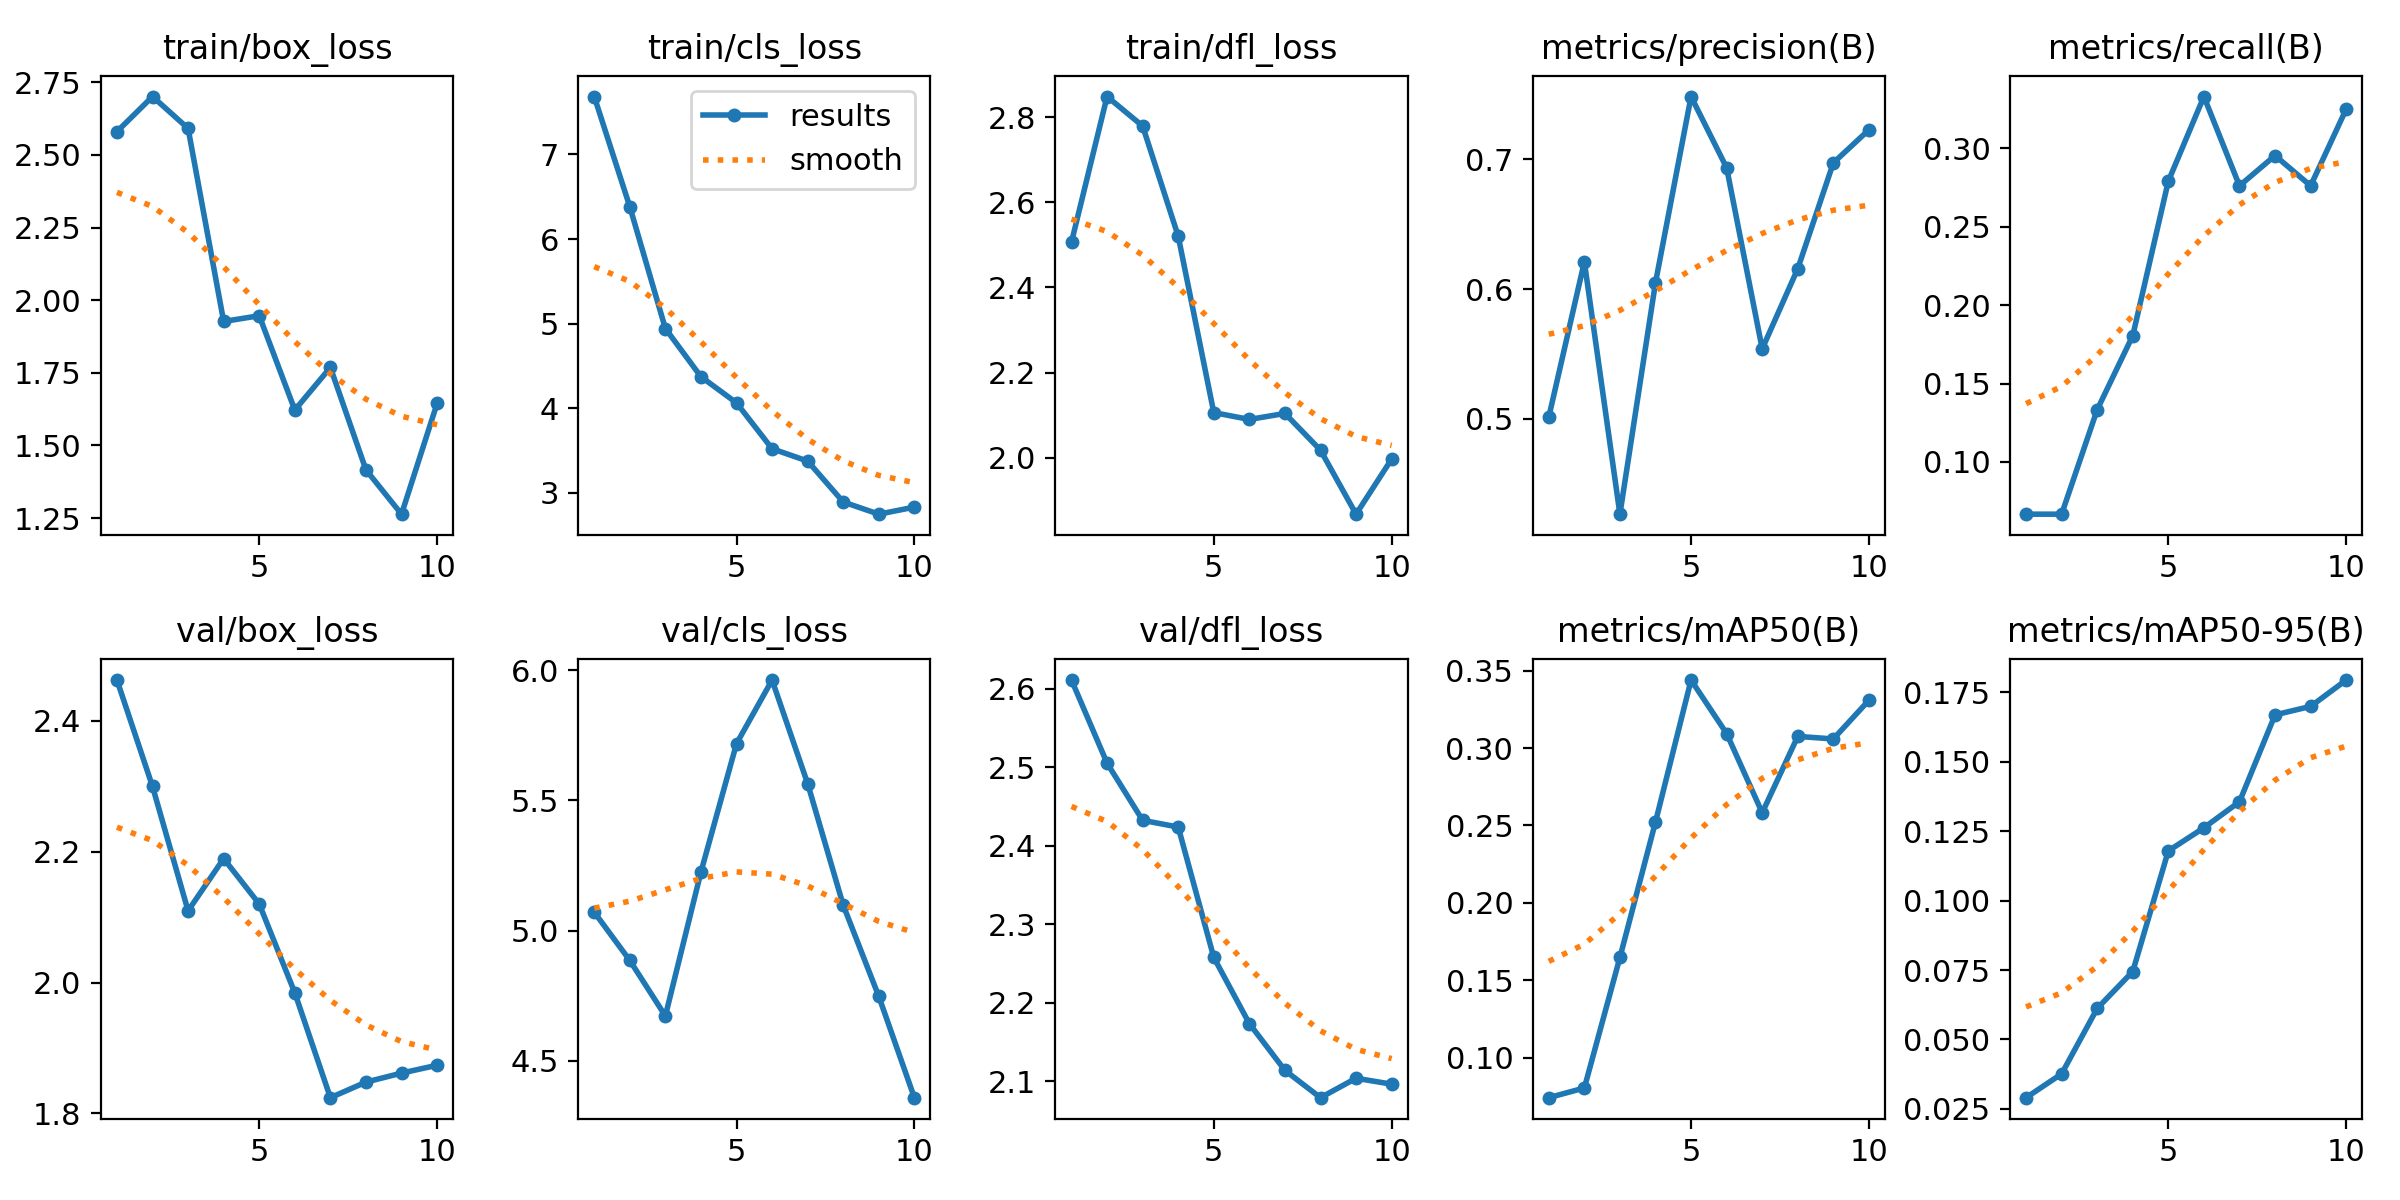

The data file committed next to this chart (first rows):
epoch, time, train/box_loss, train/cls_loss, train/dfl_loss, metrics/precision(B), metrics/recall(B), metrics/mAP50(B), metrics/mAP50-95(B), val/box_loss, val/cls_loss, val/dfl_loss, lr/pg0, lr/pg1, lr/pg2
1, 29.01, 2.58, 7.685, 2.507, 0.5013, 0.06667, 0.07406, 0.02903, 2.462, 5.071, 2.611, 1.25e-05, 1.25e-05, 1.25e-05
2, 58.16, 2.701, 6.383, 2.848, 0.621, 0.06667, 0.08033, 0.03761, 2.3, 4.885, 2.505, 3.37875e-05, 3.37875e-05, 3.37875e-05
3, 90.1, 2.591, 4.943, 2.779, 0.4265, 0.1333, 0.1647, 0.06117, 2.11, 4.672, 2.433, 5.0125e-05, 5.0125e-05, 5.0125e-05
4, 119.7, 1.927, 4.373, 2.52, 0.6049, 0.1806, 0.2522, 0.07446, 2.189, 5.225, 2.424, 6.15125e-05, 6.15125e-05, 6.15125e-05
5, 151.1, 1.946, 4.064, 2.106, 0.7484, 0.2792, 0.3439, 0.1179, 2.12, 5.718, 2.258, 6.795e-05, 6.795e-05, 6.795e-05
6, 182.2, 1.622, 3.522, 2.09, 0.6935, 0.3331, 0.3094, 0.1262, 1.984, 5.962, 2.174, 6.94375e-05, 6.94375e-05, 6.94375e-05
7, 213.3, 1.768, 3.376, 2.104, 0.5539, 0.2762, 0.2582, 0.1356, 1.824, 5.564, 2.114, 6.5975e-05, 6.5975e-05, 6.5975e-05
8, 246.1, 1.416, 2.892, 2.018, 0.6157, 0.2955, 0.3075, 0.1669, 1.848, 5.097, 2.079, 5.75625e-05, 5.75625e-05, 5.75625e-05
9, 280.6, 1.263, 2.748, 1.868, 0.6973, 0.2762, 0.3059, 0.1699, 1.862, 4.747, 2.104, 4.42e-05, 4.42e-05, 4.42e-05
10, 313.8, 1.644, 2.832, 1.997, 0.7228, 0.3251, 0.3309, 0.1794, 1.874, 4.358, 2.097, 2.58875e-05, 2.58875e-05, 2.58875e-05
